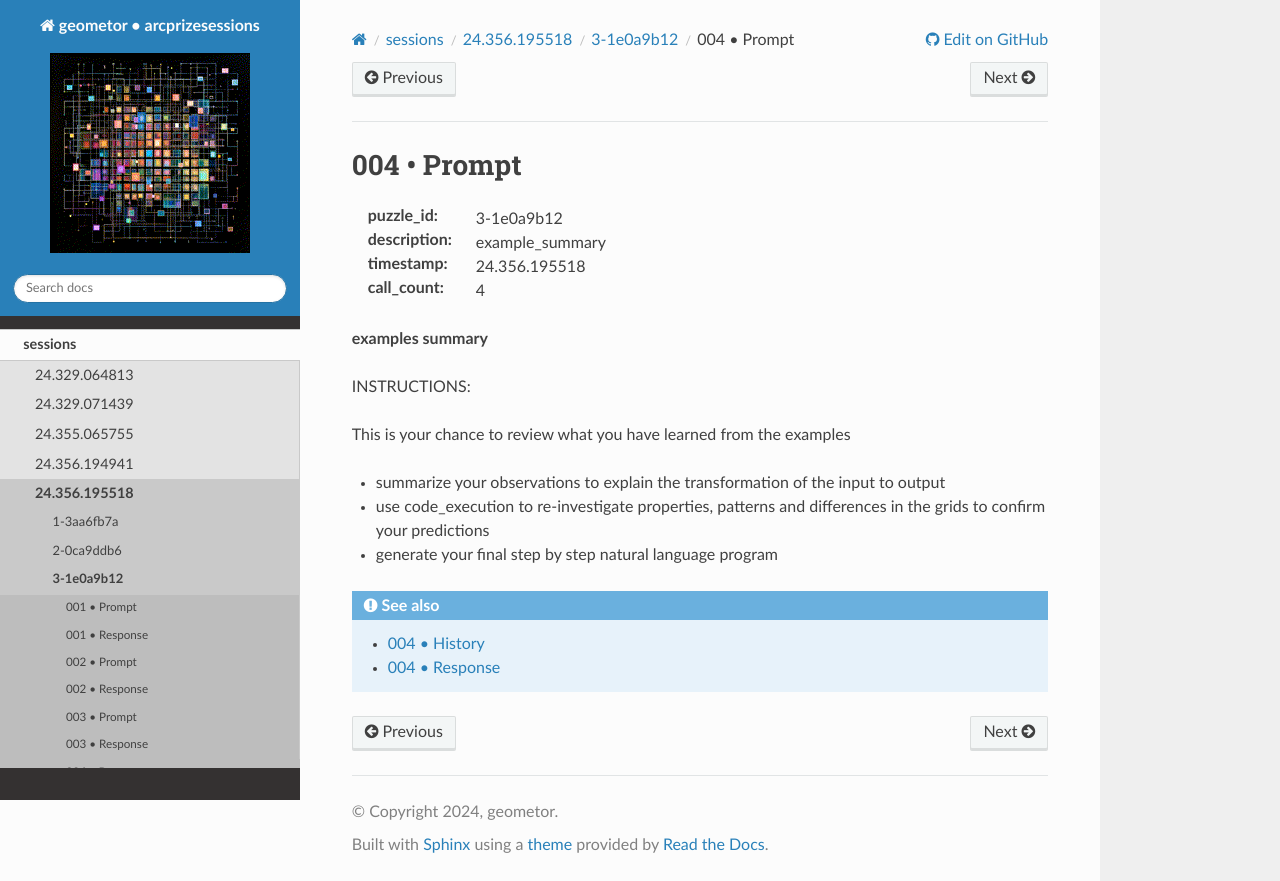

repository: geometor/arcprizesessions · page: sessions/24.356.195518/3-1e0a9b12/004-prompt/index.html · generator: sphinx

004 • Prompt
============

:puzzle_id: 3-1e0a9b12
:description: example_summary
:timestamp: 24.356.195518
:call_count: 4






**examples summary**






INSTRUCTIONS:






This is your chance to review what you have learned from the examples


* summarize your observations to explain the transformation of the input to output
* use code_execution to re-investigate properties, patterns and differences in the grids to confirm your predictions
* generate your final step by step natural language program








.. seealso::

   - :doc:`004-history`
   - :doc:`004-response`
